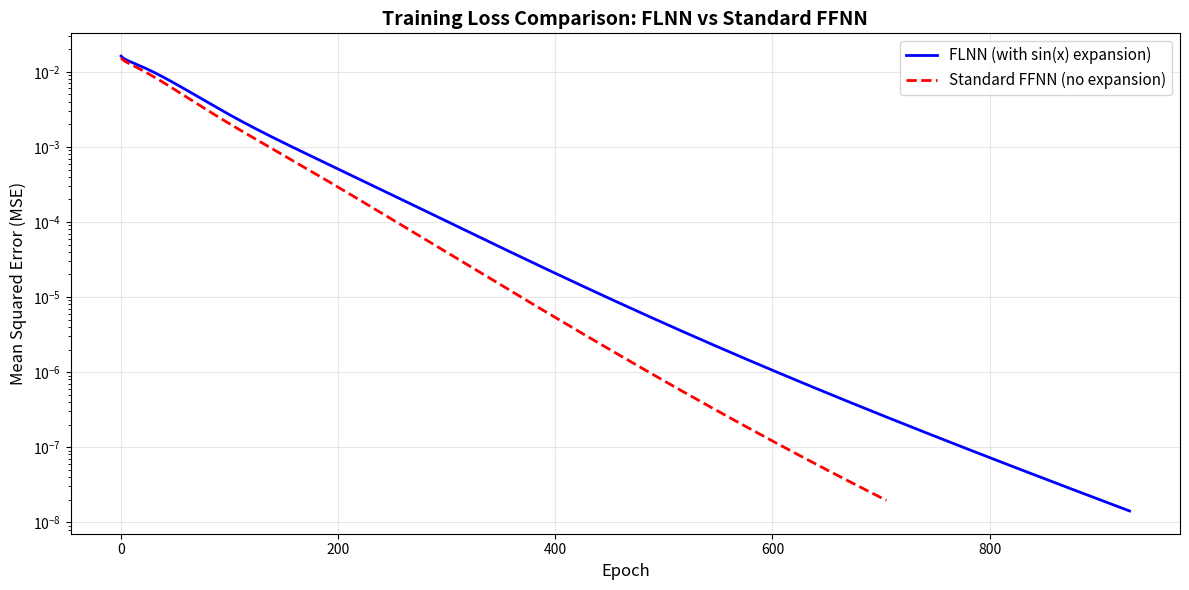
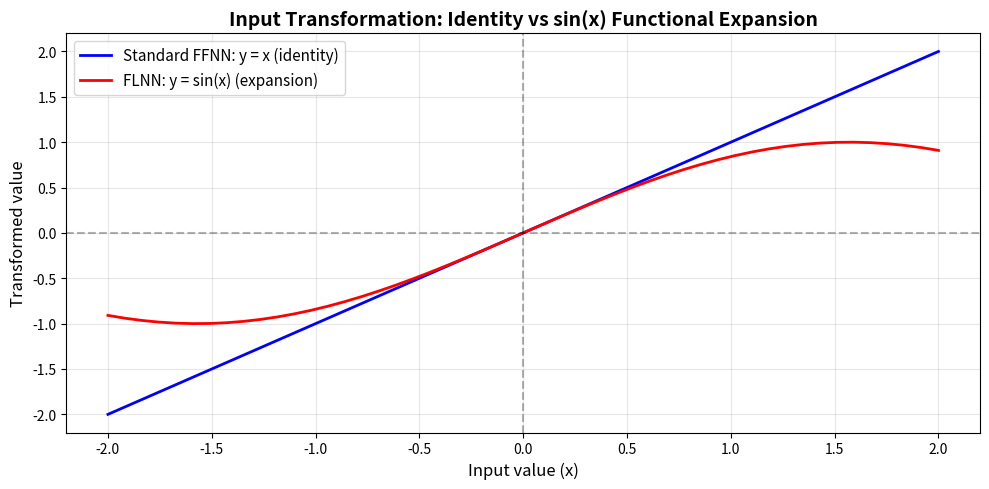

Here is the Python script that generated these plots, in order:
import numpy as np
import matplotlib.pyplot as plt

# Set random seed for reproducibility
np.random.seed(42)

# ============================================================================
# FUNCTIONAL LINK NEURAL NETWORK (FLNN) IMPLEMENTATION
# ============================================================================

class FLNN:
    """
    A simple 3-layer Functional Link Neural Network
    Architecture: Input -> Functional Expansion -> Hidden -> Output
    """
    
    def __init__(self, input_size=4, hidden_size=4, output_size=1, learning_rate=0.1):
        """
        Initialize the FLNN with random weights
        
        Parameters:
        - input_size: number of input features (4 in our case)
        - hidden_size: number of hidden neurons (4 in our case)
        - output_size: number of output neurons (1 in our case)
        - learning_rate: step size for weight updates
        """
        self.input_size = input_size
        self.hidden_size = hidden_size
        self.output_size = output_size
        self.learning_rate = learning_rate
        
        # Initialize weights randomly (small values)
        # V: weights from functional expansion to hidden layer (4x5 including bias)
        self.V = np.random.randn(hidden_size, input_size + 1) * 0.5
        
        # W: weights from hidden layer to output (1x5 including bias)
        self.W = np.random.randn(output_size, hidden_size + 1) * 0.5
        
        # Store errors for plotting
        self.errors = []
        
    def functional_expansion(self, X):
        """
        Apply functional expansion: phi(x) = sin(x)
        This is the key feature of FLNN!
        
        Parameters:
        - X: input data (can be single sample or batch)
        
        Returns:
        - phi: transformed input with bias term added
        """
        # Apply sin transformation to each input
        phi = np.sin(X)
        
        # Add bias term (column of ones)
        if phi.ndim == 1:
            # Single sample
            phi = np.append(phi, 1)
        else:
            # Multiple samples
            bias = np.ones((phi.shape[0], 1))
            phi = np.hstack([phi, bias])
        
        return phi
    
    def sigmoid(self, x):
        """
        Sigmoid activation function: 1 / (1 + e^(-x))
        """
        return 1 / (1 + np.exp(-np.clip(x, -500, 500)))  # clip to avoid overflow
    
    def sigmoid_derivative(self, x):
        """
        Derivative of sigmoid: sigmoid(x) * (1 - sigmoid(x))
        """
        s = self.sigmoid(x)
        return s * (1 - s)
    
    def forward(self, X):
        """
        Forward propagation through the network
        
        Steps:
        1. Apply functional expansion: phi = sin(X)
        2. Compute hidden layer: h = sigmoid(V * phi)
        3. Compute output: o = sigmoid(W * h)
        
        Parameters:
        - X: input data
        
        Returns:
        - output: network prediction
        """
        # Step 1: Functional expansion
        self.phi = self.functional_expansion(X)
        
        # Step 2: Hidden layer computation
        # net_h = V * phi (matrix multiplication)
        self.net_hidden = np.dot(self.V, self.phi)
        # Apply sigmoid activation
        self.hidden = self.sigmoid(self.net_hidden)
        
        # Add bias to hidden layer output
        self.hidden_with_bias = np.append(self.hidden, 1)
        
        # Step 3: Output layer computation
        # net_o = W * h
        self.net_output = np.dot(self.W, self.hidden_with_bias)
        # Apply sigmoid activation
        self.output = self.sigmoid(self.net_output)
        
        return self.output
    
    def backward(self, X, y):
        """
        Backward propagation (backpropagation)
        
        Steps:
        1. Compute output error: delta_o = -(t - o) * o * (1 - o)
        2. Update output weights: W = W - eta * delta_o * h
        3. Compute hidden error: delta_h = delta_o * W * h * (1 - h)
        4. Update hidden weights: V = V - eta * delta_h * phi
        
        Parameters:
        - X: input data
        - y: target output
        """
        # Number of samples
        m = 1  # we're doing stochastic (one sample at a time)
        
        # Step 1: Calculate output layer error signal
        # delta_o = -(target - output) * sigmoid_derivative(net_output)
        output_error = -(y - self.output)
        delta_output = output_error * self.sigmoid_derivative(self.net_output)
        
        # Step 2: Update output layer weights
        # dW = delta_o * h^T
        dW = np.outer(delta_output, self.hidden_with_bias)
        self.W -= self.learning_rate * dW
        
        # Step 3: Calculate hidden layer error signal
        # Remove bias weight from W for backprop
        W_no_bias = self.W[:, :-1]  # exclude bias weight
        
        # delta_h = W^T * delta_o * sigmoid_derivative(net_hidden)
        delta_hidden = np.dot(W_no_bias.T, delta_output) * self.sigmoid_derivative(self.net_hidden)
        
        # Step 4: Update hidden layer weights
        # dV = delta_h * phi^T
        dV = np.outer(delta_hidden, self.phi)
        self.V -= self.learning_rate * dV
    
    def train(self, X, y, epochs=1000, patience=50, min_delta=1e-6):
        """
        Train the network using stochastic gradient descent with early stopping
        
        Parameters:
        - X: training inputs (n_samples x n_features)
        - y: training targets (n_samples x 1)
        - epochs: maximum number of training iterations
        - patience: number of epochs to wait for improvement before stopping
        - min_delta: minimum change in loss to be considered as improvement
        """
        n_samples = X.shape[0]
        
        print("Starting training...")
        print(f"Dataset size: {n_samples} samples")
        print(f"Max epochs: {epochs}")
        print(f"Learning rate: {self.learning_rate}")
        print(f"Early stopping: patience={patience}, min_delta={min_delta}")
        print("-" * 50)
        
        best_loss = float('inf')
        patience_counter = 0
        
        for epoch in range(epochs):
            epoch_error = 0
            
            # Train on each sample (stochastic learning)
            for i in range(n_samples):
                # Get single sample
                x_sample = X[i]
                y_sample = y[i]
                
                # Forward pass
                output = self.forward(x_sample)
                
                # Calculate error for this sample
                error = 0.5 * (y_sample - output) ** 2
                epoch_error += error
                
                # Backward pass (update weights)
                self.backward(x_sample, y_sample)
            
            # Calculate mean squared error for this epoch
            mse = epoch_error / n_samples
            self.errors.append(mse[0])
            
            # Early stopping check
            if mse[0] < best_loss - min_delta:
                best_loss = mse[0]
                patience_counter = 0
            else:
                patience_counter += 1
            
            # Print progress every 100 epochs
            if (epoch + 1) % 100 == 0:
                print(f"Epoch {epoch + 1}/{epochs} - MSE: {mse[0]:.6f}")
            
            # Stop if no improvement for 'patience' epochs
            if patience_counter >= patience:
                print(f"\nEarly stopping at epoch {epoch + 1}")
                print(f"No improvement for {patience} consecutive epochs")
                print(f"Best MSE: {best_loss:.6f}")
                break
        
        print("-" * 50)
        print("Training completed!")
        return epoch + 1  # Return actual number of epochs
    
    def predict(self, X):
        """
        Make predictions on new data
        
        Parameters:
        - X: input data
        
        Returns:
        - predictions
        """
        if X.ndim == 1:
            # Single sample
            return self.forward(X)
        else:
            # Multiple samples
            predictions = []
            for x in X:
                pred = self.forward(x)
                predictions.append(pred)
            return np.array(predictions)


# ============================================================================
# STANDARD FEEDFORWARD NEURAL NETWORK (FFNN) IMPLEMENTATION
# ============================================================================

class StandardFFNN:
    """
    Standard 3-layer Feedforward Neural Network (WITHOUT functional expansion)
    Architecture: Input -> Hidden -> Output
    """
    
    def __init__(self, input_size=4, hidden_size=4, output_size=1, learning_rate=0.1):
        """
        Initialize the Standard FFNN with random weights
        """
        self.input_size = input_size
        self.hidden_size = hidden_size
        self.output_size = output_size
        self.learning_rate = learning_rate
        
        # Initialize weights randomly (small values)
        # V: weights from input to hidden layer (4x5 including bias)
        self.V = np.random.randn(hidden_size, input_size + 1) * 0.5
        
        # W: weights from hidden layer to output (1x5 including bias)
        self.W = np.random.randn(output_size, hidden_size + 1) * 0.5
        
        # Store errors for plotting
        self.errors = []
    
    def add_bias(self, X):
        """Add bias term to input"""
        if X.ndim == 1:
            return np.append(X, 1)
        else:
            bias = np.ones((X.shape[0], 1))
            return np.hstack([X, bias])
    
    def sigmoid(self, x):
        """Sigmoid activation function"""
        return 1 / (1 + np.exp(-np.clip(x, -500, 500)))
    
    def sigmoid_derivative(self, x):
        """Derivative of sigmoid"""
        s = self.sigmoid(x)
        return s * (1 - s)
    
    def forward(self, X):
        """
        Forward propagation through standard FFNN
        NO functional expansion - direct input
        """
        # Add bias to input (NO sin transformation)
        self.input_with_bias = self.add_bias(X)
        
        # Hidden layer computation
        self.net_hidden = np.dot(self.V, self.input_with_bias)
        self.hidden = self.sigmoid(self.net_hidden)
        
        # Add bias to hidden layer output
        self.hidden_with_bias = np.append(self.hidden, 1)
        
        # Output layer computation
        self.net_output = np.dot(self.W, self.hidden_with_bias)
        self.output = self.sigmoid(self.net_output)
        
        return self.output
    
    def backward(self, X, y):
        """Backward propagation for standard FFNN"""
        # Output layer error
        output_error = -(y - self.output)
        delta_output = output_error * self.sigmoid_derivative(self.net_output)
        
        # Update output weights
        dW = np.outer(delta_output, self.hidden_with_bias)
        self.W -= self.learning_rate * dW
        
        # Hidden layer error
        W_no_bias = self.W[:, :-1]
        delta_hidden = np.dot(W_no_bias.T, delta_output) * self.sigmoid_derivative(self.net_hidden)
        
        # Update hidden weights
        dV = np.outer(delta_hidden, self.input_with_bias)
        self.V -= self.learning_rate * dV
    
    def train(self, X, y, epochs=1000, patience=50, min_delta=1e-6):
        """Train the standard FFNN with early stopping"""
        n_samples = X.shape[0]
        
        print("Starting training...")
        print(f"Dataset size: {n_samples} samples")
        print(f"Max epochs: {epochs}")
        print(f"Learning rate: {self.learning_rate}")
        print(f"Early stopping: patience={patience}, min_delta={min_delta}")
        print("-" * 50)
        
        best_loss = float('inf')
        patience_counter = 0
        
        for epoch in range(epochs):
            epoch_error = 0
            
            for i in range(n_samples):
                x_sample = X[i]
                y_sample = y[i]
                
                output = self.forward(x_sample)
                error = 0.5 * (y_sample - output) ** 2
                epoch_error += error
                
                self.backward(x_sample, y_sample)
            
            mse = epoch_error / n_samples
            self.errors.append(mse[0])
            
            # Early stopping check
            if mse[0] < best_loss - min_delta:
                best_loss = mse[0]
                patience_counter = 0
            else:
                patience_counter += 1
            
            if (epoch + 1) % 100 == 0:
                print(f"Epoch {epoch + 1}/{epochs} - MSE: {mse[0]:.6f}")
            
            if patience_counter >= patience:
                print(f"\nEarly stopping at epoch {epoch + 1}")
                print(f"No improvement for {patience} consecutive epochs")
                print(f"Best MSE: {best_loss:.6f}")
                break
        
        print("-" * 50)
        print("Training completed!")
        return epoch + 1
    
    def predict(self, X):
        """Make predictions"""
        if X.ndim == 1:
            return self.forward(X)
        else:
            predictions = []
            for x in X:
                pred = self.forward(x)
                predictions.append(pred)
            return np.array(predictions)


# ============================================================================
# PREPARE DATASET
# ============================================================================

print("\n" + "="*70)
print("FUNCTIONAL LINK NEURAL NETWORK - SEMINAR 4")
print("="*70 + "\n")

# Create a small dataset as specified
# 4 input features, 1 output
X_train = np.array([
    [0.5, 1.0, -0.5, 0.8],
    [-0.3, 0.7, 1.2, -0.4],
    [0.9, -0.6, 0.3, 1.1],
    [-0.8, 0.4, -0.2, 0.5]
])

y_train = np.array([
    [0.6],
    [0.4],
    [0.8],
    [0.3]
])

print("Dataset:")
print("Inputs (X):")
print(X_train)
print("\nTargets (y):")
print(y_train.flatten())
print()


# ============================================================================
# TRAIN FLNN
# ============================================================================

print("\n" + "="*70)
print("TRAINING FLNN (WITH sin(x) FUNCTIONAL EXPANSION)")
print("="*70 + "\n")

# Set same random seed for fair comparison
np.random.seed(42)
flnn = FLNN(input_size=4, hidden_size=4, output_size=1, learning_rate=0.5)

print("Initial Network Weights:")
print("V (input to hidden) shape:", flnn.V.shape)
print("\nW (hidden to output) shape:", flnn.W.shape)
print()

# Train the FLNN
flnn_epochs = flnn.train(X_train, y_train, epochs=2000, patience=100, min_delta=1e-7)


# ============================================================================
# TRAIN STANDARD FFNN
# ============================================================================

print("\n" + "="*70)
print("TRAINING STANDARD FFNN (WITHOUT FUNCTIONAL EXPANSION)")
print("="*70 + "\n")

# Set same random seed for fair comparison
np.random.seed(42)
ffnn = StandardFFNN(input_size=4, hidden_size=4, output_size=1, learning_rate=0.5)

print("Initial Network Weights:")
print("V (input to hidden) shape:", ffnn.V.shape)
print("\nW (hidden to output) shape:", ffnn.W.shape)
print()

# Train the Standard FFNN
ffnn_epochs = ffnn.train(X_train, y_train, epochs=2000, patience=100, min_delta=1e-7)


# ============================================================================
# COMPARE PREDICTIONS
# ============================================================================

print("\n" + "="*70)
print("COMPARISON: FLNN vs STANDARD FFNN")
print("="*70 + "\n")

print("Final Predictions:")
print("-" * 70)
flnn_predictions = flnn.predict(X_train)
ffnn_predictions = ffnn.predict(X_train)

print(f"{'Sample':<8} {'Target':<10} {'FLNN Pred':<12} {'FLNN Error':<12} {'FFNN Pred':<12} {'FFNN Error':<12}")
print("-" * 70)

for i in range(len(X_train)):
    flnn_err = abs(y_train[i][0] - flnn_predictions[i][0])
    ffnn_err = abs(y_train[i][0] - ffnn_predictions[i][0])
    print(f"{i+1:<8} {y_train[i][0]:<10.4f} {flnn_predictions[i][0]:<12.4f} "
          f"{flnn_err:<12.6f} {ffnn_predictions[i][0]:<12.4f} {ffnn_err:<12.6f}")

print()


# ============================================================================
# PLOT COMPARISON: LOSS VS ITERATIONS
# ============================================================================

plt.figure(figsize=(12, 6))

# Plot both networks
plt.plot(flnn.errors, linewidth=2, label='FLNN (with sin(x) expansion)', color='blue')
plt.plot(ffnn.errors, linewidth=2, label='Standard FFNN (no expansion)', color='red', linestyle='--')

plt.xlabel('Epoch', fontsize=12)
plt.ylabel('Mean Squared Error (MSE)', fontsize=12)
plt.title('Training Loss Comparison: FLNN vs Standard FFNN', fontsize=14, fontweight='bold')
plt.legend(fontsize=11)
plt.grid(True, alpha=0.3)
plt.yscale('log')  # Log scale to better see convergence
plt.tight_layout()
plt.savefig('flnn_vs_ffnn_comparison.png', dpi=300, bbox_inches='tight')
print("Comparison plot saved as 'flnn_vs_ffnn_comparison.png'")
plt.show()


# ============================================================================
# DEMONSTRATE FUNCTIONAL EXPANSION
# ============================================================================

print("\n" + "="*70)
print("PART D: ANALYSIS - Impact of Functional Link Expansion")
print("="*70 + "\n")

print("Functional Expansion Example:")
print("-" * 50)
sample_input = X_train[0]
print(f"Original input: {sample_input}")
print(f"After sin() transformation: {np.sin(sample_input)}")
print()

print("Key Benefits of sin(x) Functional Expansion:")
print("1. Introduces non-linearity at the input stage")
print("2. Transforms input space to make patterns more separable")
print("3. Can reduce the need for deep networks")
print("4. Helps capture periodic patterns naturally")
print("5. Often leads to faster convergence")
print()

# Show how different inputs are transformed
print("Transformation visualization:")
x_vals = np.linspace(-2, 2, 50)
phi_vals = np.sin(x_vals)

plt.figure(figsize=(10, 5))
plt.plot(x_vals, x_vals, 'b-', label='Standard FFNN: y = x (identity)', linewidth=2)
plt.plot(x_vals, phi_vals, 'r-', label='FLNN: y = sin(x) (expansion)', linewidth=2)
plt.xlabel('Input value (x)', fontsize=12)
plt.ylabel('Transformed value', fontsize=12)
plt.title('Input Transformation: Identity vs sin(x) Functional Expansion', fontsize=14, fontweight='bold')
plt.legend(fontsize=11)
plt.grid(True, alpha=0.3)
plt.axhline(y=0, color='k', linestyle='--', alpha=0.3)
plt.axvline(x=0, color='k', linestyle='--', alpha=0.3)
plt.tight_layout()
plt.savefig('functional_expansion.png', dpi=300, bbox_inches='tight')
print("Functional expansion plot saved as 'functional_expansion.png'")
plt.show()


# ============================================================================
# FINAL SUMMARY
# ============================================================================

print("\n" + "="*70)
print("FINAL SUMMARY")
print("="*70)

print("\n--- FLNN (with sin(x) expansion) ---")
print(f"Epochs to converge: {flnn_epochs}")
print(f"Initial MSE:        {flnn.errors[0]:.6f}")
print(f"Final MSE:          {flnn.errors[-1]:.6f}")
print(f"Improvement:        {(1 - flnn.errors[-1]/flnn.errors[0])*100:.2f}%")

print("\n--- Standard FFNN (no expansion) ---")
print(f"Epochs to converge: {ffnn_epochs}")
print(f"Initial MSE:        {ffnn.errors[0]:.6f}")
print(f"Final MSE:          {ffnn.errors[-1]:.6f}")
print(f"Improvement:        {(1 - ffnn.errors[-1]/ffnn.errors[0])*100:.2f}%")

print("\n--- Comparison ---")
epochs_saved = ffnn_epochs - flnn_epochs
if epochs_saved > 0:
    print(f"FLNN converged {epochs_saved} epochs FASTER ({(epochs_saved/ffnn_epochs)*100:.1f}% faster)")
elif epochs_saved < 0:
    print(f"Standard FFNN converged {-epochs_saved} epochs FASTER")
else:
    print("Both networks converged in the same number of epochs")

if flnn.errors[-1] < ffnn.errors[-1]:
    improvement = ((ffnn.errors[-1] - flnn.errors[-1])/ffnn.errors[-1]) * 100
    print(f"FLNN achieved {improvement:.2f}% LOWER final error")
else:
    improvement = ((flnn.errors[-1] - ffnn.errors[-1])/flnn.errors[-1]) * 100
    print(f"Standard FFNN achieved {improvement:.2f}% LOWER final error")

print("\nFLNN Network Architecture:")
print(f"  Input layer:      {flnn.input_size} neurons")
print(f"  Functional layer: sin(x) transformation")
print(f"  Hidden layer:     {flnn.hidden_size} neurons (sigmoid)")
print(f"  Output layer:     {flnn.output_size} neuron (sigmoid)")
print(f"  Total weights:    {flnn.V.size + flnn.W.size}")

print("\nStandard FFNN Architecture:")
print(f"  Input layer:      {ffnn.input_size} neurons (no transformation)")
print(f"  Hidden layer:     {ffnn.hidden_size} neurons (sigmoid)")
print(f"  Output layer:     {ffnn.output_size} neuron (sigmoid)")
print(f"  Total weights:    {ffnn.V.size + ffnn.W.size}")

print("\n" + "="*70)